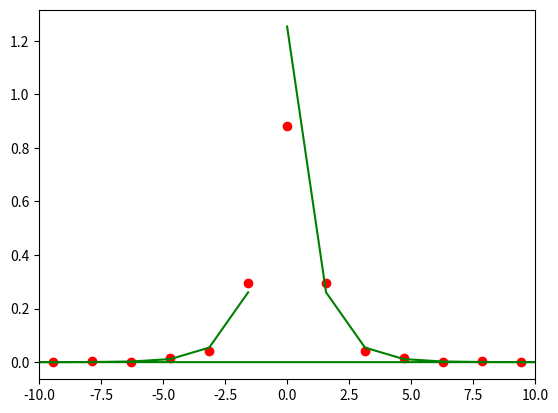

Python code for this plot:
import numpy as np
import matplotlib.pyplot as pl

#Consider function f(t)=1/(t^2+1)
#We want to compute the Fourier transform g(w)

#Discretize time t
t0=-2
dt=0.001
t=np.arange(t0,-t0,dt)
#Define function
f=1./(t**2+1.)

#Compute Fourier transform by numpy's FFT function
g=np.fft.fft(f)
#frequency normalization factor is 2*np.pi/dt
w = np.fft.fftfreq(f.size)*2*np.pi/dt


#In order to get a discretisation of the continuous Fourier transform
#we need to multiply g by a phase factor
g*=dt*np.exp(-complex(0,1)*w*t0)/(np.sqrt(2*np.pi))

#Plot Result
pl.scatter(w,g,color="r")
#For comparison we plot the analytical solution
pl.plot(w,np.exp(-np.abs(w))*np.sqrt(np.pi/2),color="g")

pl.gca().set_xlim(-10,10)
pl.show()
pl.close()
